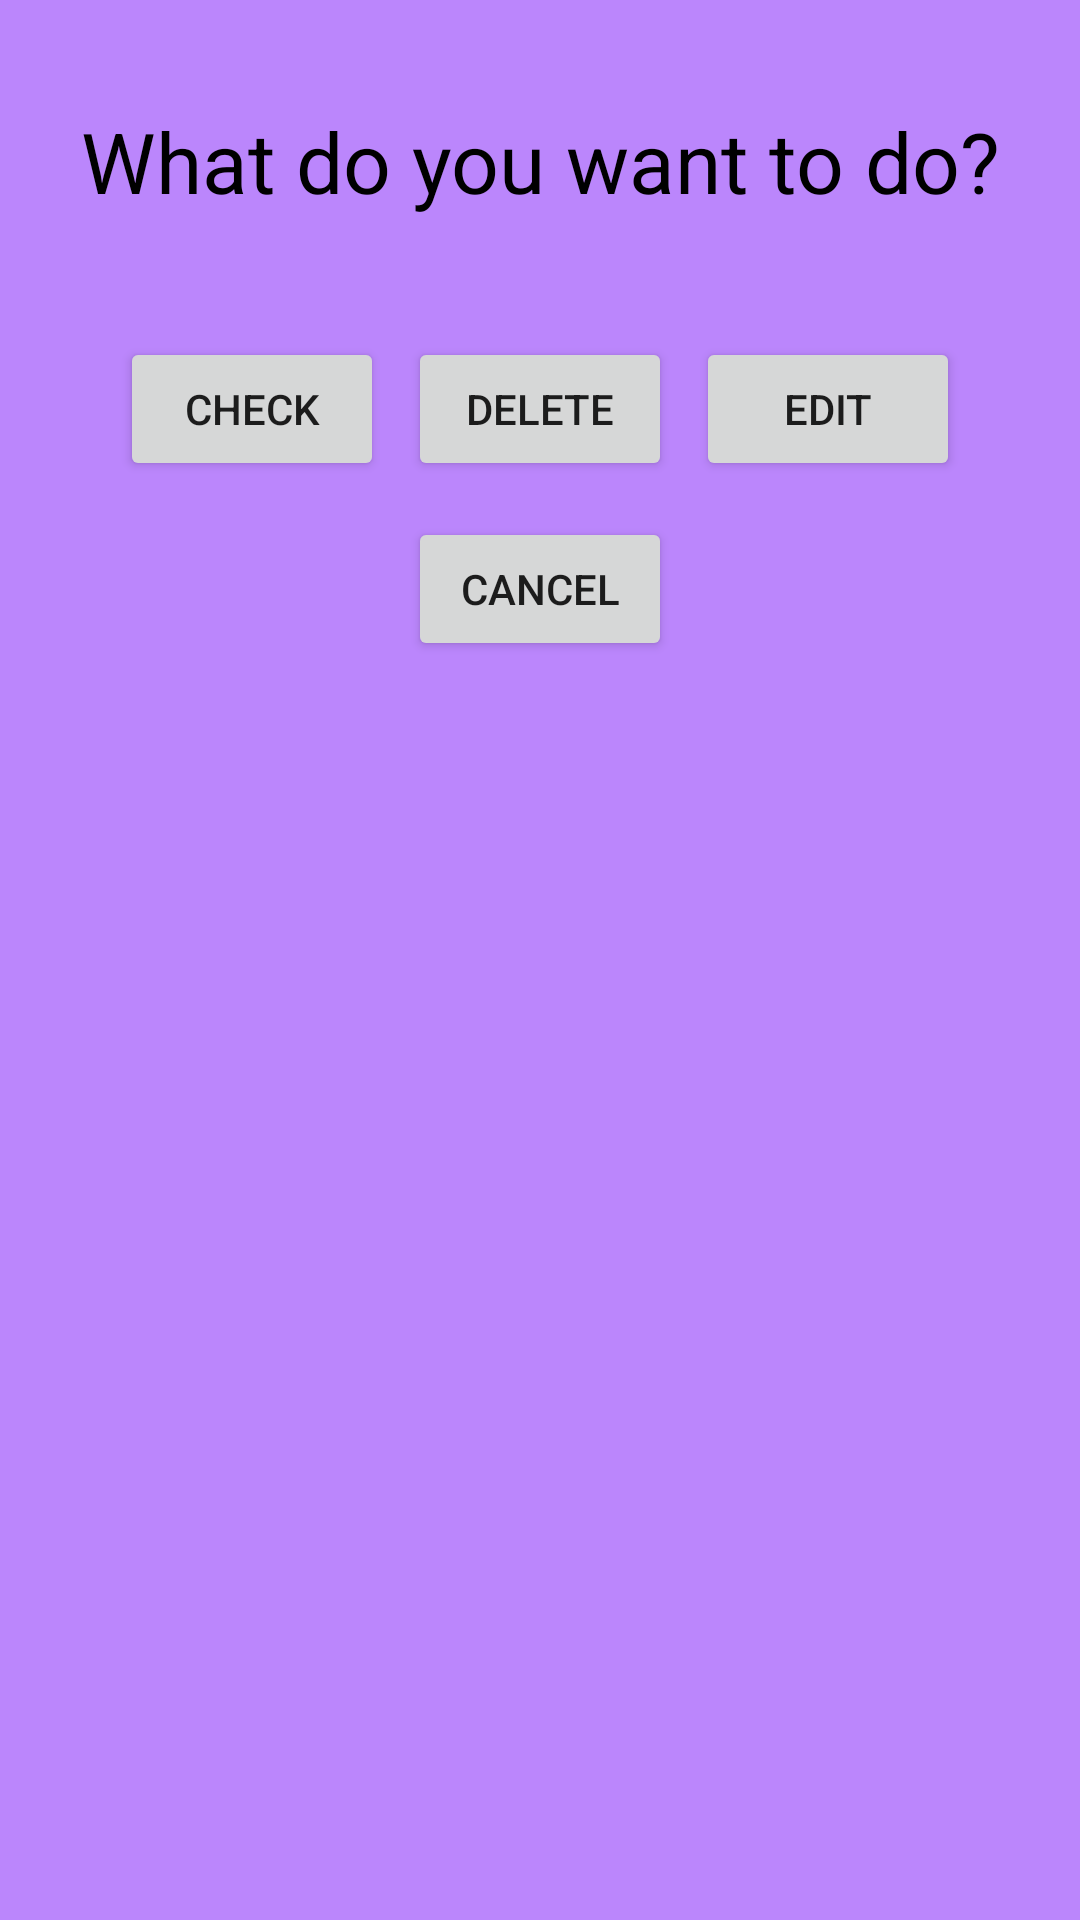

This screen was rendered from an Android layout file. Write that file and the resources it references.
<!-- AndroidManifest.xml: application theme Theme.CollegeScheduler -->
<!-- res/layout/editor1.xml -->
<?xml version="1.0" encoding="utf-8"?>
<androidx.constraintlayout.widget.ConstraintLayout xmlns:android="http://schemas.android.com/apk/res/android"
    xmlns:app="http://schemas.android.com/apk/res-auto"
    xmlns:tools="http://schemas.android.com/tools"
    android:layout_width="match_parent"
    android:layout_height="match_parent"
    android:background="@color/purple_200">

    <Button
        android:id="@+id/CancelButtonTask"
        android:layout_width="wrap_content"
        android:layout_height="wrap_content"
        android:layout_marginStart="40dp"
        android:text="Check"
        app:layout_constraintStart_toStartOf="parent"
        app:layout_constraintTop_toTopOf="@+id/deleteButton1" />

    <Button
        android:id="@+id/deleteButton1"
        android:layout_width="wrap_content"
        android:layout_height="wrap_content"
        android:layout_marginStart="20dp"
        android:layout_marginTop="40dp"
        android:layout_marginEnd="20dp"
        android:text="@string/delete"
        app:layout_constraintEnd_toStartOf="@+id/ConfirmButton"
        app:layout_constraintStart_toEndOf="@+id/CancelButtonTask"
        app:layout_constraintTop_toBottomOf="@+id/textView2" />

    <Button
        android:id="@+id/ConfirmButton"
        android:layout_width="wrap_content"
        android:layout_height="wrap_content"
        android:layout_marginEnd="40dp"
        android:text="@string/edit"
        app:layout_constraintEnd_toEndOf="parent"
        app:layout_constraintTop_toTopOf="@+id/deleteButton1" />

    <TextView
        android:id="@+id/textView2"
        android:layout_width="wrap_content"
        android:layout_height="wrap_content"
        android:layout_marginTop="35dp"
        android:text="@string/action"
        android:textColor="@color/black"
        android:textSize="28sp"
        app:layout_constraintEnd_toEndOf="parent"
        app:layout_constraintStart_toStartOf="parent"
        app:layout_constraintTop_toTopOf="parent" />

    <Button
        android:id="@+id/CancelButton"
        android:layout_width="wrap_content"
        android:layout_height="wrap_content"
        android:layout_marginTop="100dp"
        android:text="@string/cancel"
        app:layout_constraintEnd_toEndOf="parent"
        app:layout_constraintStart_toStartOf="parent"
        app:layout_constraintTop_toBottomOf="@+id/textView2" />
</androidx.constraintlayout.widget.ConstraintLayout>
<!-- resources referenced by this layout -->
<resources>
  <color name="black">#FF000000</color>
  <color name="purple_200">#FFBB86FC</color>
  <string name="action">What do you want to do?</string>
  <string name="cancel">Cancel</string>
  <string name="delete">Delete</string>
  <string name="edit">Edit</string>
  <style name="Theme.CollegeScheduler" parent="Theme.MaterialComponents.DayNight.DarkActionBar">
          
          <item name="colorPrimary">@color/purple_500</item>
          <item name="colorPrimaryVariant">@color/purple_700</item>
          <item name="colorOnPrimary">@color/white</item>
          
          <item name="colorSecondary">@color/teal_200</item>
          <item name="colorSecondaryVariant">@color/teal_700</item>
          <item name="colorOnSecondary">@color/black</item>
          
          <item name="android:statusBarColor">?attr/colorPrimaryVariant</item>
          
      </style>
  <color name="purple_500">#FF6200EE</color>
  <color name="purple_700">#FF3700B3</color>
  <color name="white">#FFFFFFFF</color>
  <color name="teal_200">#FF03DAC5</color>
  <color name="teal_700">#FF018786</color>
</resources>
